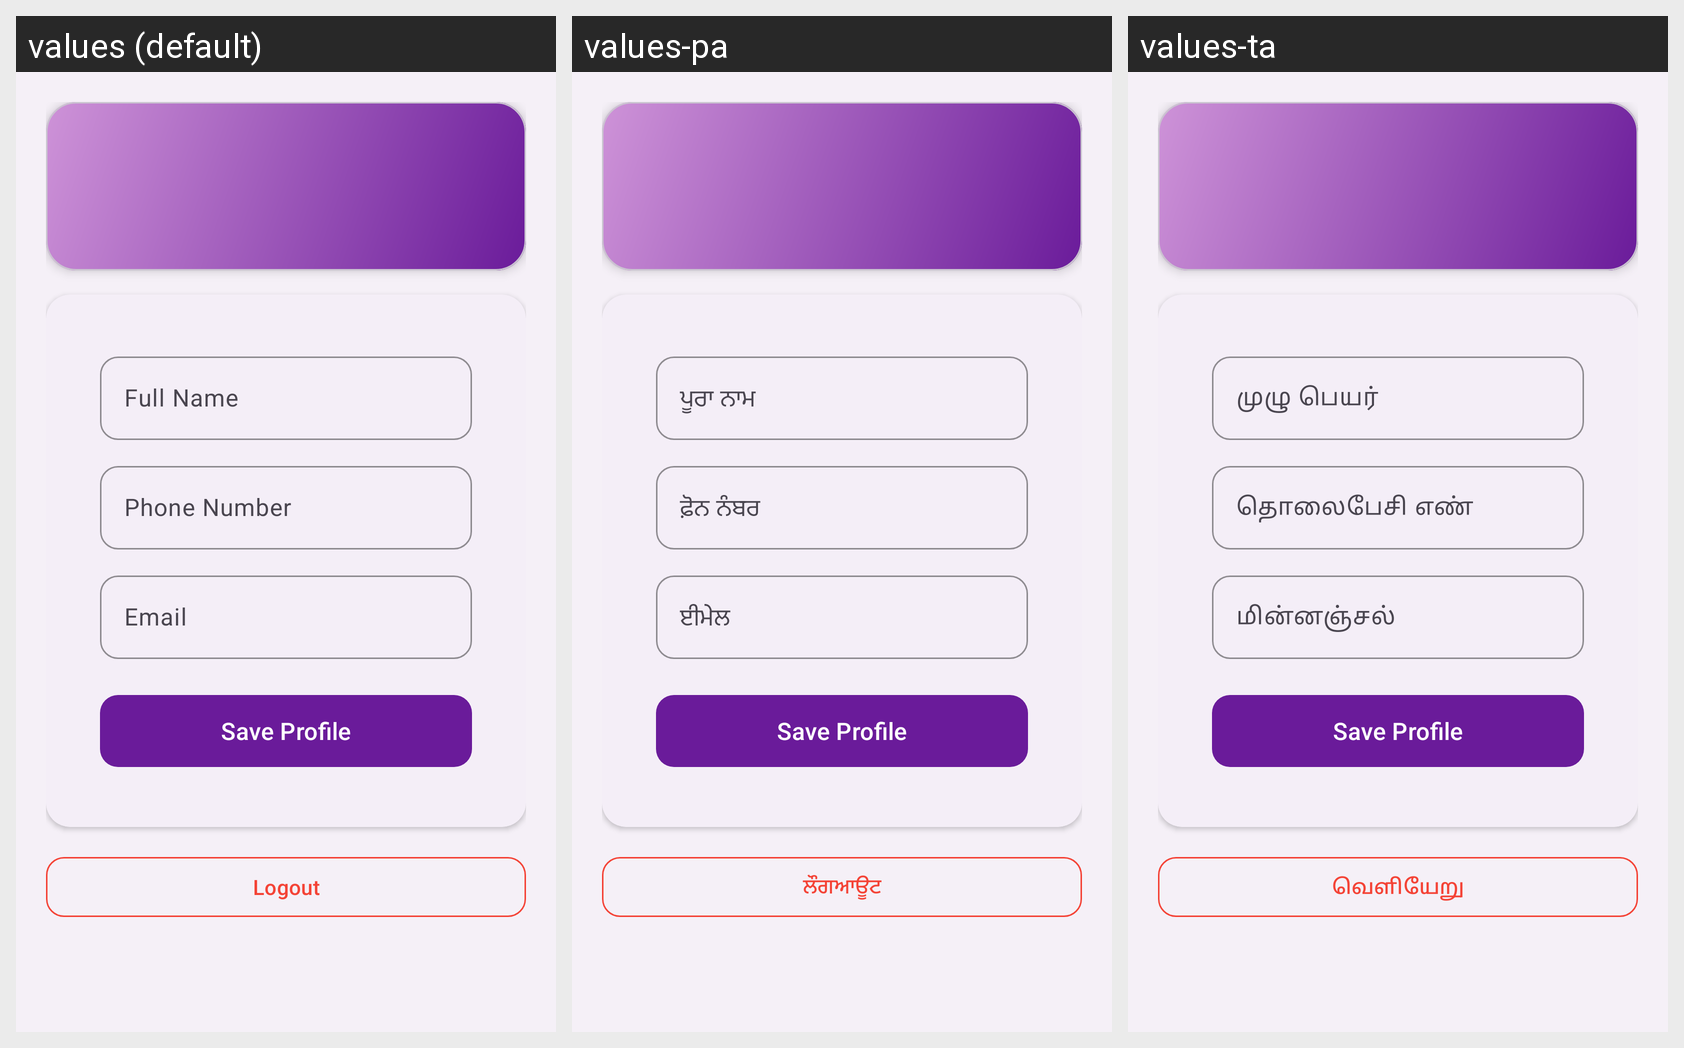

Translations of the strings shown on this Android screen, per locale in the grid:
Android screen res/layout/fragment_profile.xml rendered under 3 locales, left to right: values (default), values-pa, values-ta. Device: Nexus 5 (rendered at 1080×1920; each locale shown at half size, 540×960, under a caption strip naming it); theme Theme.SalonBook.
Other locales in the repository, not shown: values-gu, values-hi, values-mr.
Strings drawn on this screen, with the default value and each locale's value (text and hints the layout hard-codes, and strings that could not be matched under every locale, appear in the picture but are not listed):

full_name
  values: Full Name
  values-pa: ਪੂਰਾ ਨਾਮ
  values-ta: முழு பெயர்

phone_number
  values: Phone Number
  values-pa: ਫ਼ੋਨ ਨੰਬਰ
  values-ta: தொலைபேசி எண்

email
  values: Email
  values-pa: ਈਮੇਲ
  values-ta: மின்னஞ்சல்

save_profile
  values: Save Profile
  values-pa: Save Profile  [not translated; the default value is used]
  values-ta: Save Profile  [not translated; the default value is used]

logout
  values: Logout
  values-pa: ਲੌਗਆਊਟ
  values-ta: வெளியேறு
